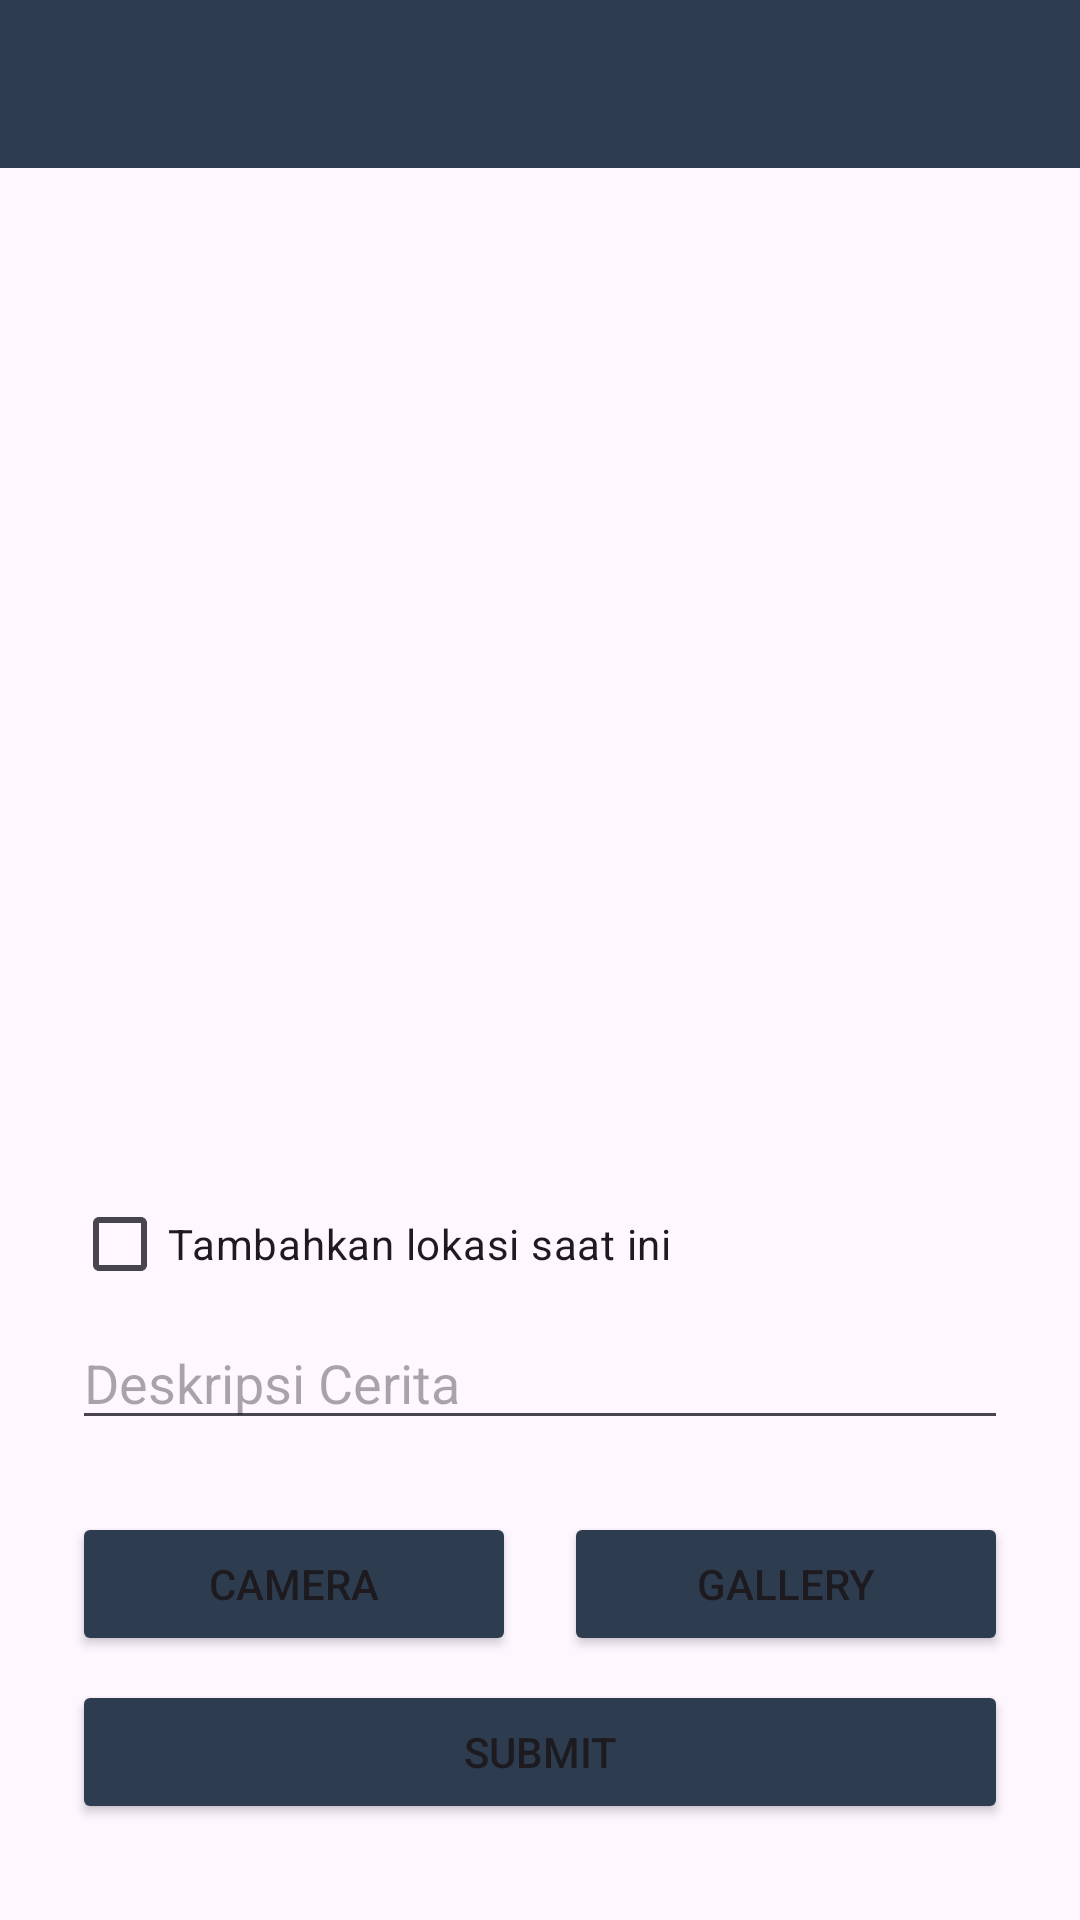

Here is an Android app screen rendered from its layout file. Give the layout XML and the strings, colors and styles it references.
<!-- AndroidManifest.xml: application theme Theme.LoginWithAnimation -->
<!-- res/layout/activity_create.xml -->
<?xml version="1.0" encoding="utf-8"?>
<layout xmlns:android="http://schemas.android.com/apk/res/android"
    xmlns:tools="http://schemas.android.com/tools"
    xmlns:app="http://schemas.android.com/apk/res-auto">

    <androidx.constraintlayout.widget.ConstraintLayout
        android:id="@+id/constrainLayout3"
        android:layout_width="match_parent"
        android:layout_height="match_parent"
        tools:context=".view.main.CreateActivity">

        
        <androidx.appcompat.widget.Toolbar
            android:id="@+id/toolbarcreate"
            android:layout_width="match_parent"
            android:layout_height="56dp"
            android:background="?attr/colorPrimary"
            android:elevation="4dp"
            android:backgroundTint="@color/navy"
            android:tint="@android:color/white"
            app:layout_constraintEnd_toEndOf="parent"
            app:layout_constraintStart_toStartOf="parent"
            app:layout_constraintTop_toTopOf="parent"
            app:titleTextColor="@android:color/white">

        </androidx.appcompat.widget.Toolbar>

        <Button
            android:id="@+id/bt_open_camera"
            android:layout_width="0dp"
            android:layout_height="wrap_content"
            android:layout_marginStart="24dp"
            android:layout_marginEnd="8dp"
            android:layout_marginBottom="8dp"
            android:text="@string/camera"
            android:backgroundTint="@color/navy"
            app:layout_constraintBottom_toTopOf="@+id/button_add"
            app:layout_constraintEnd_toStartOf="@+id/bt_open_gallery"
            app:layout_constraintHorizontal_bias="0.5"
            app:layout_constraintHorizontal_chainStyle="spread_inside"
            app:layout_constraintStart_toStartOf="parent" />

        <Button
            android:id="@+id/bt_open_gallery"
            android:layout_width="0dp"
            android:layout_height="wrap_content"
            android:layout_marginStart="8dp"
            android:layout_marginEnd="24dp"
            android:text="@string/gallery"
            android:backgroundTint="@color/navy"
            app:layout_constraintBottom_toBottomOf="@+id/bt_open_camera"
            app:layout_constraintEnd_toEndOf="parent"
            app:layout_constraintHorizontal_bias="0.5"
            app:layout_constraintStart_toEndOf="@+id/bt_open_camera"
            app:layout_constraintTop_toTopOf="@+id/bt_open_camera" />

        <Button
            android:id="@+id/button_add"
            android:layout_width="0dp"
            android:layout_height="wrap_content"
            android:layout_marginStart="24dp"
            android:layout_marginEnd="24dp"
            android:layout_marginBottom="32dp"
            android:text="@string/submit"
            android:backgroundTint="@color/navy"
            app:layout_constraintBottom_toBottomOf="parent"
            app:layout_constraintEnd_toEndOf="parent"
            app:layout_constraintStart_toStartOf="parent" />

        <ImageView
            android:id="@+id/iv_image_preview"
            android:layout_width="0dp"
            android:layout_height="0dp"
            android:layout_marginStart="24dp"
            android:layout_marginTop="24dp"
            android:layout_marginEnd="24dp"
            android:layout_marginBottom="24dp"
            android:contentDescription="@string/gambar_unggah_cerita"
            android:src="@drawable/baseline_image"
            app:layout_constraintBottom_toTopOf="@+id/cb_add_location"
            app:layout_constraintEnd_toEndOf="parent"
            app:layout_constraintStart_toStartOf="parent"
            app:layout_constraintTop_toTopOf="parent"
            tools:src="@tools:sample/backgrounds/scenic" />

        <EditText
            android:id="@+id/ed_add_description"
            android:layout_width="0dp"
            android:layout_height="wrap_content"
            android:layout_marginBottom="24dp"
            android:autofillHints=""
            android:ems="10"
            android:hint="@string/description"
            android:inputType="textPersonName"
            app:layout_constraintBottom_toTopOf="@+id/bt_open_camera"
            app:layout_constraintEnd_toEndOf="@+id/button_add"
            app:layout_constraintStart_toStartOf="@+id/button_add" />

        <CheckBox
            android:id="@+id/cb_add_location"
            android:layout_width="wrap_content"
            android:layout_height="wrap_content"
            android:text="@string/tambahkan_lokasi_saat_ini"
            app:layout_constraintBottom_toTopOf="@+id/ed_add_description"
            app:layout_constraintStart_toStartOf="@+id/bt_open_camera" />

        <ProgressBar
            android:id="@+id/pb_create_story"
            style="?android:attr/progressBarStyle"
            android:layout_width="wrap_content"
            android:layout_height="wrap_content"
            android:visibility="invisible"
            app:layout_constraintBottom_toBottomOf="parent"
            app:layout_constraintEnd_toEndOf="parent"
            app:layout_constraintStart_toStartOf="parent"
            app:layout_constraintTop_toTopOf="parent" />

    </androidx.constraintlayout.widget.ConstraintLayout>
</layout>
<!-- resources referenced by this layout -->
<resources>
  <color name="navy">#2D3D4F</color>
  <string name="camera">Camera</string>
  <string name="description">Deskripsi Cerita</string>
  <string name="gallery">Gallery</string>
  <string name="gambar_unggah_cerita">Gambar Unggah Cerita</string>
  <string name="submit">Submit</string>
  <string name="tambahkan_lokasi_saat_ini">Tambahkan lokasi saat ini</string>
  <style name="Theme.LoginWithAnimation" parent="Base.Theme.LoginWithAnimation" />
  <style name="Base.Theme.LoginWithAnimation" parent="Theme.Material3.DayNight.NoActionBar">
          <item name="colorPrimary">@color/navy</item>
          <item name="colorPrimaryVariant">@color/gray</item>
      </style>
  <color name="gray">#808080</color>
</resources>
